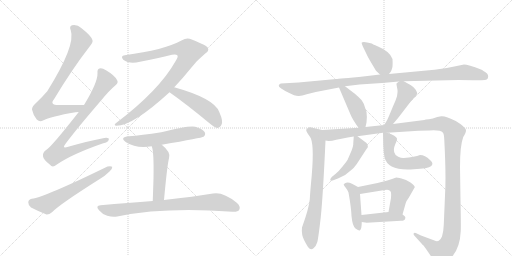
t = 0.00 s
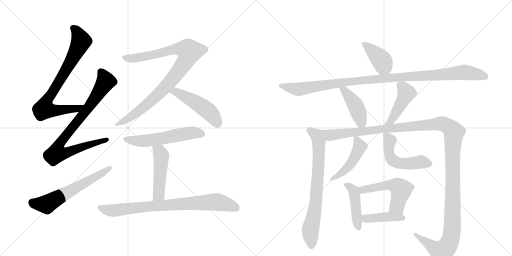
t = 2.00 s
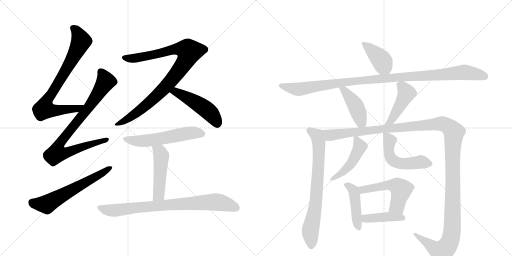
t = 4.00 s
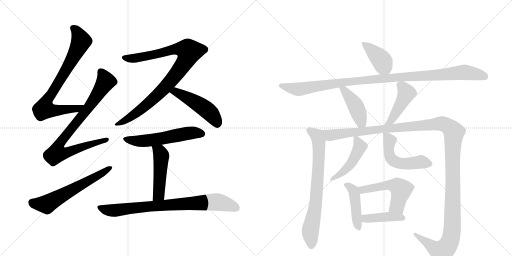
t = 6.00 s
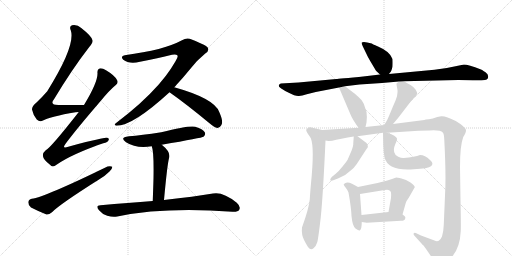
t = 8.00 s
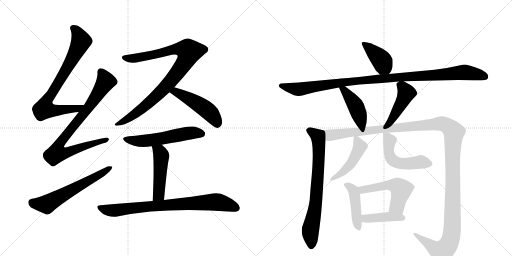
t = 10.00 s

The animated SVG that drew these frames (rendered in a browser with its animation timeline set to each time). Animation: 19 CSS @keyframes rules; frames cover the first 10.00 s.

<svg version="1.1" viewBox="0 0 2048 1024" xmlns="http://www.w3.org/2000/svg">
  <g stroke="lightgray" stroke-dasharray="1,1" stroke-width="1" transform="scale(4, 4)">
    <line x1="0" y1="0" x2="256" y2="256"></line>
    <line x1="256" y1="0" x2="0" y2="256"></line>
    <line x1="128" y1="0" x2="128" y2="256"></line>
    <line x1="0" y1="128" x2="256" y2="128"></line>
    <line x1="256" y1="0" x2="512" y2="256"></line>
    <line x1="512" y1="0" x2="256" y2="256"></line>
    <line x1="384" y1="0" x2="384" y2="256"></line>
    <line x1="256" y1="128" x2="512" y2="128"></line>
  </g>
<g transform="scale(1, -1) translate(0, -850)">
   <style type="text/css">
    @keyframes keyframes0 {
      from {
       stroke: black;
       stroke-dashoffset: 785;
       stroke-width: 128;
       }
       72% {
       animation-timing-function: step-end;
       stroke: black;
       stroke-dashoffset: 0;
       stroke-width: 128;
       }
       to {
       stroke: black;
       stroke-width: 1024;
       }
       }
       #make-me-a-hanzi-animation-0 {
         animation: keyframes0 0.888835s both;
         animation-delay: 0.000000s;
         animation-timing-function: linear;
       }
    @keyframes keyframes1 {
      from {
       stroke: black;
       stroke-dashoffset: 856;
       stroke-width: 128;
       }
       74% {
       animation-timing-function: step-end;
       stroke: black;
       stroke-dashoffset: 0;
       stroke-width: 128;
       }
       to {
       stroke: black;
       stroke-width: 1024;
       }
       }
       #make-me-a-hanzi-animation-1 {
         animation: keyframes1 0.946615s both;
         animation-delay: 0.888835s;
         animation-timing-function: linear;
       }
    @keyframes keyframes2 {
      from {
       stroke: black;
       stroke-dashoffset: 610;
       stroke-width: 128;
       }
       67% {
       animation-timing-function: step-end;
       stroke: black;
       stroke-dashoffset: 0;
       stroke-width: 128;
       }
       to {
       stroke: black;
       stroke-width: 1024;
       }
       }
       #make-me-a-hanzi-animation-2 {
         animation: keyframes2 0.746419s both;
         animation-delay: 1.835449s;
         animation-timing-function: linear;
       }
    @keyframes keyframes3 {
      from {
       stroke: black;
       stroke-dashoffset: 939;
       stroke-width: 128;
       }
       75% {
       animation-timing-function: step-end;
       stroke: black;
       stroke-dashoffset: 0;
       stroke-width: 128;
       }
       to {
       stroke: black;
       stroke-width: 1024;
       }
       }
       #make-me-a-hanzi-animation-3 {
         animation: keyframes3 1.014160s both;
         animation-delay: 2.581868s;
         animation-timing-function: linear;
       }
    @keyframes keyframes4 {
      from {
       stroke: black;
       stroke-dashoffset: 489;
       stroke-width: 128;
       }
       61% {
       animation-timing-function: step-end;
       stroke: black;
       stroke-dashoffset: 0;
       stroke-width: 128;
       }
       to {
       stroke: black;
       stroke-width: 1024;
       }
       }
       #make-me-a-hanzi-animation-4 {
         animation: keyframes4 0.647949s both;
         animation-delay: 3.596029s;
         animation-timing-function: linear;
       }
    @keyframes keyframes5 {
      from {
       stroke: black;
       stroke-dashoffset: 562;
       stroke-width: 128;
       }
       65% {
       animation-timing-function: step-end;
       stroke: black;
       stroke-dashoffset: 0;
       stroke-width: 128;
       }
       to {
       stroke: black;
       stroke-width: 1024;
       }
       }
       #make-me-a-hanzi-animation-5 {
         animation: keyframes5 0.707357s both;
         animation-delay: 4.243978s;
         animation-timing-function: linear;
       }
    @keyframes keyframes6 {
      from {
       stroke: black;
       stroke-dashoffset: 484;
       stroke-width: 128;
       }
       61% {
       animation-timing-function: step-end;
       stroke: black;
       stroke-dashoffset: 0;
       stroke-width: 128;
       }
       to {
       stroke: black;
       stroke-width: 1024;
       }
       }
       #make-me-a-hanzi-animation-6 {
         animation: keyframes6 0.643880s both;
         animation-delay: 4.951335s;
         animation-timing-function: linear;
       }
    @keyframes keyframes7 {
      from {
       stroke: black;
       stroke-dashoffset: 808;
       stroke-width: 128;
       }
       72% {
       animation-timing-function: step-end;
       stroke: black;
       stroke-dashoffset: 0;
       stroke-width: 128;
       }
       to {
       stroke: black;
       stroke-width: 1024;
       }
       }
       #make-me-a-hanzi-animation-7 {
         animation: keyframes7 0.907552s both;
         animation-delay: 5.595215s;
         animation-timing-function: linear;
       }
    @keyframes keyframes8 {
      from {
       stroke: black;
       stroke-dashoffset: 404;
       stroke-width: 128;
       }
       57% {
       animation-timing-function: step-end;
       stroke: black;
       stroke-dashoffset: 0;
       stroke-width: 128;
       }
       to {
       stroke: black;
       stroke-width: 1024;
       }
       }
       #make-me-a-hanzi-animation-8 {
         animation: keyframes8 0.578776s both;
         animation-delay: 6.502767s;
         animation-timing-function: linear;
       }
    @keyframes keyframes9 {
      from {
       stroke: black;
       stroke-dashoffset: 1079;
       stroke-width: 128;
       }
       78% {
       animation-timing-function: step-end;
       stroke: black;
       stroke-dashoffset: 0;
       stroke-width: 128;
       }
       to {
       stroke: black;
       stroke-width: 1024;
       }
       }
       #make-me-a-hanzi-animation-9 {
         animation: keyframes9 1.128092s both;
         animation-delay: 7.081543s;
         animation-timing-function: linear;
       }
    @keyframes keyframes10 {
      from {
       stroke: black;
       stroke-dashoffset: 434;
       stroke-width: 128;
       }
       59% {
       animation-timing-function: step-end;
       stroke: black;
       stroke-dashoffset: 0;
       stroke-width: 128;
       }
       to {
       stroke: black;
       stroke-width: 1024;
       }
       }
       #make-me-a-hanzi-animation-10 {
         animation: keyframes10 0.603190s both;
         animation-delay: 8.209635s;
         animation-timing-function: linear;
       }
    @keyframes keyframes11 {
      from {
       stroke: black;
       stroke-dashoffset: 450;
       stroke-width: 128;
       }
       59% {
       animation-timing-function: step-end;
       stroke: black;
       stroke-dashoffset: 0;
       stroke-width: 128;
       }
       to {
       stroke: black;
       stroke-width: 1024;
       }
       }
       #make-me-a-hanzi-animation-11 {
         animation: keyframes11 0.616211s both;
         animation-delay: 8.812826s;
         animation-timing-function: linear;
       }
    @keyframes keyframes12 {
      from {
       stroke: black;
       stroke-dashoffset: 737;
       stroke-width: 128;
       }
       71% {
       animation-timing-function: step-end;
       stroke: black;
       stroke-dashoffset: 0;
       stroke-width: 128;
       }
       to {
       stroke: black;
       stroke-width: 1024;
       }
       }
       #make-me-a-hanzi-animation-12 {
         animation: keyframes12 0.849772s both;
         animation-delay: 9.429036s;
         animation-timing-function: linear;
       }
    @keyframes keyframes13 {
      from {
       stroke: black;
       stroke-dashoffset: 1413;
       stroke-width: 128;
       }
       82% {
       animation-timing-function: step-end;
       stroke: black;
       stroke-dashoffset: 0;
       stroke-width: 128;
       }
       to {
       stroke: black;
       stroke-width: 1024;
       }
       }
       #make-me-a-hanzi-animation-13 {
         animation: keyframes13 1.399902s both;
         animation-delay: 10.278809s;
         animation-timing-function: linear;
       }
    @keyframes keyframes14 {
      from {
       stroke: black;
       stroke-dashoffset: 467;
       stroke-width: 128;
       }
       60% {
       animation-timing-function: step-end;
       stroke: black;
       stroke-dashoffset: 0;
       stroke-width: 128;
       }
       to {
       stroke: black;
       stroke-width: 1024;
       }
       }
       #make-me-a-hanzi-animation-14 {
         animation: keyframes14 0.630046s both;
         animation-delay: 11.678711s;
         animation-timing-function: linear;
       }
    @keyframes keyframes15 {
      from {
       stroke: black;
       stroke-dashoffset: 522;
       stroke-width: 128;
       }
       63% {
       animation-timing-function: step-end;
       stroke: black;
       stroke-dashoffset: 0;
       stroke-width: 128;
       }
       to {
       stroke: black;
       stroke-width: 1024;
       }
       }
       #make-me-a-hanzi-animation-15 {
         animation: keyframes15 0.674805s both;
         animation-delay: 12.308757s;
         animation-timing-function: linear;
       }
    @keyframes keyframes16 {
      from {
       stroke: black;
       stroke-dashoffset: 454;
       stroke-width: 128;
       }
       60% {
       animation-timing-function: step-end;
       stroke: black;
       stroke-dashoffset: 0;
       stroke-width: 128;
       }
       to {
       stroke: black;
       stroke-width: 1024;
       }
       }
       #make-me-a-hanzi-animation-16 {
         animation: keyframes16 0.619466s both;
         animation-delay: 12.983561s;
         animation-timing-function: linear;
       }
    @keyframes keyframes17 {
      from {
       stroke: black;
       stroke-dashoffset: 528;
       stroke-width: 128;
       }
       63% {
       animation-timing-function: step-end;
       stroke: black;
       stroke-dashoffset: 0;
       stroke-width: 128;
       }
       to {
       stroke: black;
       stroke-width: 1024;
       }
       }
       #make-me-a-hanzi-animation-17 {
         animation: keyframes17 0.679688s both;
         animation-delay: 13.603027s;
         animation-timing-function: linear;
       }
    @keyframes keyframes18 {
      from {
       stroke: black;
       stroke-dashoffset: 415;
       stroke-width: 128;
       }
       57% {
       animation-timing-function: step-end;
       stroke: black;
       stroke-dashoffset: 0;
       stroke-width: 128;
       }
       to {
       stroke: black;
       stroke-width: 1024;
       }
       }
       #make-me-a-hanzi-animation-18 {
         animation: keyframes18 0.587728s both;
         animation-delay: 14.282715s;
         animation-timing-function: linear;
       }
</style>
<path d="M 336 430 Q 281 431 234 430 Q 197 430 216 453 Q 288 573 357 662 Q 373 681 370 689 Q 367 705 325 738 Q 309 753 288 749 Q 276 745 283 729 Q 304 669 189 485 Q 171 464 146 440 Q 127 424 128 412 Q 132 391 147 372 Q 159 360 172 368 Q 202 384 302 401 Q 308 402 315 402 C 345 405 366 430 336 430 Z" fill="lightgray"></path> 
<path d="M 315 402 Q 204 260 183 249 Q 170 239 172 225 Q 173 212 200 191 Q 210 178 226 191 Q 286 233 413 277 Q 432 281 435 291 Q 438 301 417 298 Q 353 286 273 263 Q 245 253 263 276 Q 306 334 406 450 Q 436 487 462 509 Q 475 519 468 530 Q 458 549 424 569 Q 408 579 398 576 Q 388 573 390 557 Q 391 520 336 430 L 315 402 Z" fill="lightgray"></path> 
<path d="M 127 55 Q 114 52 113 41 Q 113 28 124 20 Q 149 7 186 -8 Q 196 -9 208 1 Q 236 31 399 134 Q 421 147 438 164 Q 450 174 449 183 Q 443 187 430 184 Q 178 61 127 55 Z" fill="lightgray"></path> 
<path d="M 697 501 Q 731 537 765 579 Q 786 607 821 636 Q 837 646 832 657 Q 831 667 767 692 Q 748 702 728 689 Q 656 650 499 629 Q 480 626 493 611 Q 518 592 560 603 Q 633 618 688 631 Q 704 635 710 628 Q 713 622 702 605 Q 636 488 467 360 Q 451 348 466 347 Q 532 347 678 481 L 697 501 Z" fill="lightgray"></path> 
<path d="M 678 481 Q 750 430 838 357 Q 856 341 870 338 Q 879 338 885 349 Q 895 362 877 402 Q 858 456 697 501 C 668 509 654 498 678 481 Z" fill="lightgray"></path> 
<path d="M 647 271 Q 809 299 814 303 Q 824 312 819 321 Q 812 334 781 343 Q 756 349 645 321 Q 564 309 516 305 Q 476 301 504 281 Q 546 254 607 265 L 647 271 Z" fill="lightgray"></path> 
<path d="M 656 50 Q 669 191 676 217 Q 685 241 647 271 C 624 290 598 294 607 265 Q 616 244 614 137 Q 613 100 611 46 C 610 16 653 20 656 50 Z" fill="lightgray"></path> 
<path d="M 611 46 Q 514 39 402 29 Q 380 28 396 9 Q 409 -7 429 -13 Q 451 -20 469 -16 Q 658 23 930 3 Q 952 2 957 11 Q 964 24 947 39 Q 892 84 852 76 Q 779 64 656 50 L 611 46 Z" fill="lightgray"></path> 
<path d="M 1556 554 L 1562 562 Q 1565 564 1570 583 Q 1571 599 1570 614 Q 1560 644 1512 664 Q 1487 675 1487 676 Q 1454 686 1447 680 Q 1445 677 1451 665 L 1464 638 Q 1471 622 1482 604 L 1504 567 L 1520 552 C 1540 533 1540 533 1556 554 Z" fill="lightgray"></path> 
<path d="M 1615 525 L 1833 530 Q 1886 530 1902 529 Q 1917 528 1940 530 Q 1948 532 1951 536 Q 1957 551 1942 561 Q 1927 571 1924 572 Q 1872 592 1856 592 L 1827 586 Q 1780 575 1738 571 L 1556 554 L 1520 552 L 1461 545 Q 1352 534 1345 534 L 1194 520 L 1123 516 Q 1115 513 1115 508 Q 1115 503 1121 499 Q 1126 494 1153 480 Q 1180 466 1193 466 Q 1205 465 1227 473 L 1263 482 L 1356 500 L 1380 505 L 1438 512 L 1528 518 L 1596 524 L 1615 525 Z" fill="lightgray"></path> 
<path d="M 1356 500 L 1402 392 Q 1410 372 1434 339 C 1452 315 1455 313 1462 342 L 1466 360 Q 1469 381 1466 402 L 1455 435 Q 1449 450 1434 462 Q 1417 478 1410 482 L 1380 505 C 1356 523 1344 528 1356 500 Z" fill="lightgray"></path> 
<path d="M 1572 354 L 1593 379 L 1646 448 L 1658 461 Q 1667 471 1669 475 Q 1670 479 1662 492 Q 1654 503 1642 510 L 1615 525 C 1605 531 1605 531 1596 524 L 1588 518 Q 1586 519 1586 512 L 1590 490 Q 1591 484 1588 465 Q 1583 448 1573 427 L 1556 386 Q 1550 370 1537 350 C 1521 325 1553 331 1572 354 Z" fill="lightgray"></path> 
<path d="M 1289 330 L 1254 338 Q 1242 342 1234 340 L 1226 333 Q 1222 329 1232 314 L 1239 304 Q 1258 281 1247 149 Q 1241 86 1239 52 Q 1236 18 1208 -60 Q 1206 -74 1209 -90 Q 1212 -106 1232 -138 Q 1243 -153 1254 -143 Q 1265 -133 1269 -119 Q 1273 -106 1283 -19 Q 1292 67 1302 288 C 1303 318 1304 327 1289 330 Z" fill="lightgray"></path> 
<path d="M 1550 319 L 1674 327 L 1718 328 Q 1761 331 1772 319 Q 1776 314 1777 293 Q 1785 146 1780 67 L 1775 -50 Q 1774 -77 1768 -96 Q 1756 -122 1738 -112 L 1684 -92 L 1663 -82 Q 1658 -79 1655 -83 Q 1653 -88 1657 -92 L 1686 -124 Q 1688 -127 1694 -132 Q 1699 -138 1722 -172 Q 1739 -203 1743 -204 Q 1747 -208 1754 -208 Q 1776 -214 1808 -177 Q 1840 -141 1843 -74 Q 1844 -52 1842 48 L 1840 182 Q 1840 268 1853 302 Q 1864 320 1864 328 Q 1863 342 1823 366 Q 1782 387 1765 385 L 1749 382 Q 1730 374 1716 373 Q 1701 372 1697 370 L 1572 354 L 1537 350 L 1462 342 L 1434 339 L 1289 330 C 1259 328 1272 287 1302 288 L 1314 286 Q 1328 286 1345 291 Q 1362 295 1415 304 L 1430 305 L 1532 319 L 1550 319 Z" fill="lightgray"></path> 
<path d="M 1415 304 L 1413 276 Q 1414 268 1406 247 L 1390 210 Q 1387 205 1371 185 Q 1355 165 1344 156 L 1327 142 Q 1320 135 1321 130 Q 1322 125 1336 130 L 1354 137 Q 1383 148 1404 169 Q 1413 175 1427 194 L 1466 254 Q 1477 263 1466 278 L 1430 305 C 1416 316 1416 316 1415 304 Z" fill="lightgray"></path> 
<path d="M 1532 319 L 1533 270 Q 1534 240 1538 221 Q 1551 165 1655 173 L 1681 175 Q 1727 178 1729 192 Q 1732 200 1720 210 Q 1700 230 1680 230 Q 1659 222 1615 218 Q 1606 217 1593 223 Q 1580 228 1577 241 Q 1573 254 1581 273 Q 1589 291 1588 296 Q 1585 306 1550 319 C 1532 326 1532 326 1532 319 Z" fill="lightgray"></path> 
<path d="M 1432 102 L 1408 115 Q 1390 123 1380 117 Q 1375 114 1375 113 Q 1374 111 1383 99 Q 1391 89 1394 80 Q 1405 18 1406 -14 Q 1410 -55 1422 -64 Q 1434 -73 1439 -72 Q 1447 -68 1447 -38 L 1446 -10 L 1440 74 C 1438 99 1438 99 1432 102 Z" fill="lightgray"></path> 
<path d="M 1610 -8 L 1623 38 Q 1625 46 1635 59 L 1659 101 Q 1659 108 1642 120 Q 1624 132 1606 136 Q 1588 140 1585 140 L 1568 134 Q 1553 128 1510 118 L 1432 102 C 1403 96 1410 69 1440 74 L 1539 90 Q 1559 95 1564 80 Q 1565 74 1564 58 L 1554 2 C 1549 -28 1602 -37 1610 -8 Z" fill="lightgray"></path> 
<path d="M 1447 -38 L 1467 -41 L 1604 -33 Q 1619 -33 1620 -26 Q 1626 -17 1610 -8 C 1588 6 1584 5 1554 2 L 1446 -10 C 1416 -13 1417 -34 1447 -38 Z" fill="lightgray"></path> 
      <clipPath id="make-me-a-hanzi-clip-0">
      <path d="M 336 430 Q 281 431 234 430 Q 197 430 216 453 Q 288 573 357 662 Q 373 681 370 689 Q 367 705 325 738 Q 309 753 288 749 Q 276 745 283 729 Q 304 669 189 485 Q 171 464 146 440 Q 127 424 128 412 Q 132 391 147 372 Q 159 360 172 368 Q 202 384 302 401 Q 308 402 315 402 C 345 405 366 430 336 430 Z" fill="lightgray"></path>
      </clipPath>
      <path clip-path="url(#make-me-a-hanzi-clip-0)" d="M 292 737 L 307 725 L 325 685 L 257 557 L 183 439 L 177 414 L 230 408 L 289 413 L 307 415 L 328 429 " fill="none" id="make-me-a-hanzi-animation-0" stroke-dasharray="657 1314" stroke-linecap="round"></path>

      <clipPath id="make-me-a-hanzi-clip-1">
      <path d="M 315 402 Q 204 260 183 249 Q 170 239 172 225 Q 173 212 200 191 Q 210 178 226 191 Q 286 233 413 277 Q 432 281 435 291 Q 438 301 417 298 Q 353 286 273 263 Q 245 253 263 276 Q 306 334 406 450 Q 436 487 462 509 Q 475 519 468 530 Q 458 549 424 569 Q 408 579 398 576 Q 388 573 390 557 Q 391 520 336 430 L 315 402 Z" fill="lightgray"></path>
      </clipPath>
      <path clip-path="url(#make-me-a-hanzi-clip-1)" d="M 403 563 L 421 522 L 348 411 L 250 292 L 234 267 L 227 237 L 251 236 L 281 244 L 426 291 " fill="none" id="make-me-a-hanzi-animation-1" stroke-dasharray="728 1456" stroke-linecap="round"></path>

      <clipPath id="make-me-a-hanzi-clip-2">
      <path d="M 127 55 Q 114 52 113 41 Q 113 28 124 20 Q 149 7 186 -8 Q 196 -9 208 1 Q 236 31 399 134 Q 421 147 438 164 Q 450 174 449 183 Q 443 187 430 184 Q 178 61 127 55 Z" fill="lightgray"></path>
      </clipPath>
      <path clip-path="url(#make-me-a-hanzi-clip-2)" d="M 129 40 L 186 33 L 444 179 " fill="none" id="make-me-a-hanzi-animation-2" stroke-dasharray="482 964" stroke-linecap="round"></path>

      <clipPath id="make-me-a-hanzi-clip-3">
      <path d="M 697 501 Q 731 537 765 579 Q 786 607 821 636 Q 837 646 832 657 Q 831 667 767 692 Q 748 702 728 689 Q 656 650 499 629 Q 480 626 493 611 Q 518 592 560 603 Q 633 618 688 631 Q 704 635 710 628 Q 713 622 702 605 Q 636 488 467 360 Q 451 348 466 347 Q 532 347 678 481 L 697 501 Z" fill="lightgray"></path>
      </clipPath>
      <path clip-path="url(#make-me-a-hanzi-clip-3)" d="M 497 620 L 524 615 L 565 621 L 711 655 L 741 652 L 757 644 L 726 582 L 653 491 L 549 400 L 470 353 " fill="none" id="make-me-a-hanzi-animation-3" stroke-dasharray="811 1622" stroke-linecap="round"></path>

      <clipPath id="make-me-a-hanzi-clip-4">
      <path d="M 678 481 Q 750 430 838 357 Q 856 341 870 338 Q 879 338 885 349 Q 895 362 877 402 Q 858 456 697 501 C 668 509 654 498 678 481 Z" fill="lightgray"></path>
      </clipPath>
      <path clip-path="url(#make-me-a-hanzi-clip-4)" d="M 687 482 L 705 483 L 726 473 L 817 418 L 846 393 L 870 353 " fill="none" id="make-me-a-hanzi-animation-4" stroke-dasharray="361 722" stroke-linecap="round"></path>

      <clipPath id="make-me-a-hanzi-clip-5">
      <path d="M 647 271 Q 809 299 814 303 Q 824 312 819 321 Q 812 334 781 343 Q 756 349 645 321 Q 564 309 516 305 Q 476 301 504 281 Q 546 254 607 265 L 647 271 Z" fill="lightgray"></path>
      </clipPath>
      <path clip-path="url(#make-me-a-hanzi-clip-5)" d="M 507 295 L 530 287 L 581 286 L 770 319 L 808 314 " fill="none" id="make-me-a-hanzi-animation-5" stroke-dasharray="434 868" stroke-linecap="round"></path>

      <clipPath id="make-me-a-hanzi-clip-6">
      <path d="M 656 50 Q 669 191 676 217 Q 685 241 647 271 C 624 290 598 294 607 265 Q 616 244 614 137 Q 613 100 611 46 C 610 16 653 20 656 50 Z" fill="lightgray"></path>
      </clipPath>
      <path clip-path="url(#make-me-a-hanzi-clip-6)" d="M 614 264 L 639 242 L 645 227 L 634 71 L 618 55 " fill="none" id="make-me-a-hanzi-animation-6" stroke-dasharray="356 712" stroke-linecap="round"></path>

      <clipPath id="make-me-a-hanzi-clip-7">
      <path d="M 611 46 Q 514 39 402 29 Q 380 28 396 9 Q 409 -7 429 -13 Q 451 -20 469 -16 Q 658 23 930 3 Q 952 2 957 11 Q 964 24 947 39 Q 892 84 852 76 Q 779 64 656 50 L 611 46 Z" fill="lightgray"></path>
      </clipPath>
      <path clip-path="url(#make-me-a-hanzi-clip-7)" d="M 399 19 L 452 8 L 635 28 L 861 42 L 895 37 L 945 19 " fill="none" id="make-me-a-hanzi-animation-7" stroke-dasharray="680 1360" stroke-linecap="round"></path>

      <clipPath id="make-me-a-hanzi-clip-8">
      <path d="M 1556 554 L 1562 562 Q 1565 564 1570 583 Q 1571 599 1570 614 Q 1560 644 1512 664 Q 1487 675 1487 676 Q 1454 686 1447 680 Q 1445 677 1451 665 L 1464 638 Q 1471 622 1482 604 L 1504 567 L 1520 552 C 1540 533 1540 533 1556 554 Z" fill="lightgray"></path>
      </clipPath>
      <path clip-path="url(#make-me-a-hanzi-clip-8)" d="M 1453 674 L 1473 662 L 1524 611 L 1549 565 " fill="none" id="make-me-a-hanzi-animation-8" stroke-dasharray="276 552" stroke-linecap="round"></path>

      <clipPath id="make-me-a-hanzi-clip-9">
      <path d="M 1615 525 L 1833 530 Q 1886 530 1902 529 Q 1917 528 1940 530 Q 1948 532 1951 536 Q 1957 551 1942 561 Q 1927 571 1924 572 Q 1872 592 1856 592 L 1827 586 Q 1780 575 1738 571 L 1556 554 L 1520 552 L 1461 545 Q 1352 534 1345 534 L 1194 520 L 1123 516 Q 1115 513 1115 508 Q 1115 503 1121 499 Q 1126 494 1153 480 Q 1180 466 1193 466 Q 1205 465 1227 473 L 1263 482 L 1356 500 L 1380 505 L 1438 512 L 1528 518 L 1596 524 L 1615 525 Z" fill="lightgray"></path>
      </clipPath>
      <path clip-path="url(#make-me-a-hanzi-clip-9)" d="M 1124 507 L 1197 493 L 1449 531 L 1855 561 L 1940 544 " fill="none" id="make-me-a-hanzi-animation-9" stroke-dasharray="951 1902" stroke-linecap="round"></path>

      <clipPath id="make-me-a-hanzi-clip-10">
      <path d="M 1356 500 L 1402 392 Q 1410 372 1434 339 C 1452 315 1455 313 1462 342 L 1466 360 Q 1469 381 1466 402 L 1455 435 Q 1449 450 1434 462 Q 1417 478 1410 482 L 1380 505 C 1356 523 1344 528 1356 500 Z" fill="lightgray"></path>
      </clipPath>
      <path clip-path="url(#make-me-a-hanzi-clip-10)" d="M 1363 495 L 1377 490 L 1418 435 L 1454 348 " fill="none" id="make-me-a-hanzi-animation-10" stroke-dasharray="306 612" stroke-linecap="round"></path>

      <clipPath id="make-me-a-hanzi-clip-11">
      <path d="M 1572 354 L 1593 379 L 1646 448 L 1658 461 Q 1667 471 1669 475 Q 1670 479 1662 492 Q 1654 503 1642 510 L 1615 525 C 1605 531 1605 531 1596 524 L 1588 518 Q 1586 519 1586 512 L 1590 490 Q 1591 484 1588 465 Q 1583 448 1573 427 L 1556 386 Q 1550 370 1537 350 C 1521 325 1553 331 1572 354 Z" fill="lightgray"></path>
      </clipPath>
      <path clip-path="url(#make-me-a-hanzi-clip-11)" d="M 1600 511 L 1626 478 L 1565 367 L 1542 356 " fill="none" id="make-me-a-hanzi-animation-11" stroke-dasharray="322 644" stroke-linecap="round"></path>

      <clipPath id="make-me-a-hanzi-clip-12">
      <path d="M 1289 330 L 1254 338 Q 1242 342 1234 340 L 1226 333 Q 1222 329 1232 314 L 1239 304 Q 1258 281 1247 149 Q 1241 86 1239 52 Q 1236 18 1208 -60 Q 1206 -74 1209 -90 Q 1212 -106 1232 -138 Q 1243 -153 1254 -143 Q 1265 -133 1269 -119 Q 1273 -106 1283 -19 Q 1292 67 1302 288 C 1303 318 1304 327 1289 330 Z" fill="lightgray"></path>
      </clipPath>
      <path clip-path="url(#make-me-a-hanzi-clip-12)" d="M 1237 329 L 1268 307 L 1277 257 L 1262 29 L 1241 -79 L 1245 -133 " fill="none" id="make-me-a-hanzi-animation-12" stroke-dasharray="609 1218" stroke-linecap="round"></path>

      <clipPath id="make-me-a-hanzi-clip-13">
      <path d="M 1550 319 L 1674 327 L 1718 328 Q 1761 331 1772 319 Q 1776 314 1777 293 Q 1785 146 1780 67 L 1775 -50 Q 1774 -77 1768 -96 Q 1756 -122 1738 -112 L 1684 -92 L 1663 -82 Q 1658 -79 1655 -83 Q 1653 -88 1657 -92 L 1686 -124 Q 1688 -127 1694 -132 Q 1699 -138 1722 -172 Q 1739 -203 1743 -204 Q 1747 -208 1754 -208 Q 1776 -214 1808 -177 Q 1840 -141 1843 -74 Q 1844 -52 1842 48 L 1840 182 Q 1840 268 1853 302 Q 1864 320 1864 328 Q 1863 342 1823 366 Q 1782 387 1765 385 L 1749 382 Q 1730 374 1716 373 Q 1701 372 1697 370 L 1572 354 L 1537 350 L 1462 342 L 1434 339 L 1289 330 C 1259 328 1272 287 1302 288 L 1314 286 Q 1328 286 1345 291 Q 1362 295 1415 304 L 1430 305 L 1532 319 L 1550 319 Z" fill="lightgray"></path>
      </clipPath>
      <path clip-path="url(#make-me-a-hanzi-clip-13)" d="M 1297 325 L 1320 309 L 1752 355 L 1774 354 L 1811 328 L 1816 321 L 1810 247 L 1812 36 L 1802 -109 L 1786 -139 L 1765 -157 L 1660 -87 " fill="none" id="make-me-a-hanzi-animation-13" stroke-dasharray="1285 2570" stroke-linecap="round"></path>

      <clipPath id="make-me-a-hanzi-clip-14">
      <path d="M 1415 304 L 1413 276 Q 1414 268 1406 247 L 1390 210 Q 1387 205 1371 185 Q 1355 165 1344 156 L 1327 142 Q 1320 135 1321 130 Q 1322 125 1336 130 L 1354 137 Q 1383 148 1404 169 Q 1413 175 1427 194 L 1466 254 Q 1477 263 1466 278 L 1430 305 C 1416 316 1416 316 1415 304 Z" fill="lightgray"></path>
      </clipPath>
      <path clip-path="url(#make-me-a-hanzi-clip-14)" d="M 1423 296 L 1440 263 L 1408 200 L 1378 168 L 1329 134 " fill="none" id="make-me-a-hanzi-animation-14" stroke-dasharray="339 678" stroke-linecap="round"></path>

      <clipPath id="make-me-a-hanzi-clip-15">
      <path d="M 1532 319 L 1533 270 Q 1534 240 1538 221 Q 1551 165 1655 173 L 1681 175 Q 1727 178 1729 192 Q 1732 200 1720 210 Q 1700 230 1680 230 Q 1659 222 1615 218 Q 1606 217 1593 223 Q 1580 228 1577 241 Q 1573 254 1581 273 Q 1589 291 1588 296 Q 1585 306 1550 319 C 1532 326 1532 326 1532 319 Z" fill="lightgray"></path>
      </clipPath>
      <path clip-path="url(#make-me-a-hanzi-clip-15)" d="M 1537 313 L 1559 287 L 1554 251 L 1561 222 L 1570 210 L 1591 199 L 1621 194 L 1683 202 L 1716 195 " fill="none" id="make-me-a-hanzi-animation-15" stroke-dasharray="394 788" stroke-linecap="round"></path>

      <clipPath id="make-me-a-hanzi-clip-16">
      <path d="M 1432 102 L 1408 115 Q 1390 123 1380 117 Q 1375 114 1375 113 Q 1374 111 1383 99 Q 1391 89 1394 80 Q 1405 18 1406 -14 Q 1410 -55 1422 -64 Q 1434 -73 1439 -72 Q 1447 -68 1447 -38 L 1446 -10 L 1440 74 C 1438 99 1438 99 1432 102 Z" fill="lightgray"></path>
      </clipPath>
      <path clip-path="url(#make-me-a-hanzi-clip-16)" d="M 1380 112 L 1414 88 L 1428 -36 L 1437 -66 " fill="none" id="make-me-a-hanzi-animation-16" stroke-dasharray="326 652" stroke-linecap="round"></path>

      <clipPath id="make-me-a-hanzi-clip-17">
      <path d="M 1610 -8 L 1623 38 Q 1625 46 1635 59 L 1659 101 Q 1659 108 1642 120 Q 1624 132 1606 136 Q 1588 140 1585 140 L 1568 134 Q 1553 128 1510 118 L 1432 102 C 1403 96 1410 69 1440 74 L 1539 90 Q 1559 95 1564 80 Q 1565 74 1564 58 L 1554 2 C 1549 -28 1602 -37 1610 -8 Z" fill="lightgray"></path>
      </clipPath>
      <path clip-path="url(#make-me-a-hanzi-clip-17)" d="M 1441 97 L 1451 91 L 1558 110 L 1592 103 L 1605 92 L 1589 26 L 1562 8 " fill="none" id="make-me-a-hanzi-animation-17" stroke-dasharray="400 800" stroke-linecap="round"></path>

      <clipPath id="make-me-a-hanzi-clip-18">
      <path d="M 1447 -38 L 1467 -41 L 1604 -33 Q 1619 -33 1620 -26 Q 1626 -17 1610 -8 C 1588 6 1584 5 1554 2 L 1446 -10 C 1416 -13 1417 -34 1447 -38 Z" fill="lightgray"></path>
      </clipPath>
      <path clip-path="url(#make-me-a-hanzi-clip-18)" d="M 1453 -31 L 1463 -24 L 1548 -17 L 1609 -21 " fill="none" id="make-me-a-hanzi-animation-18" stroke-dasharray="287 574" stroke-linecap="round"></path>

</g>
</svg>
